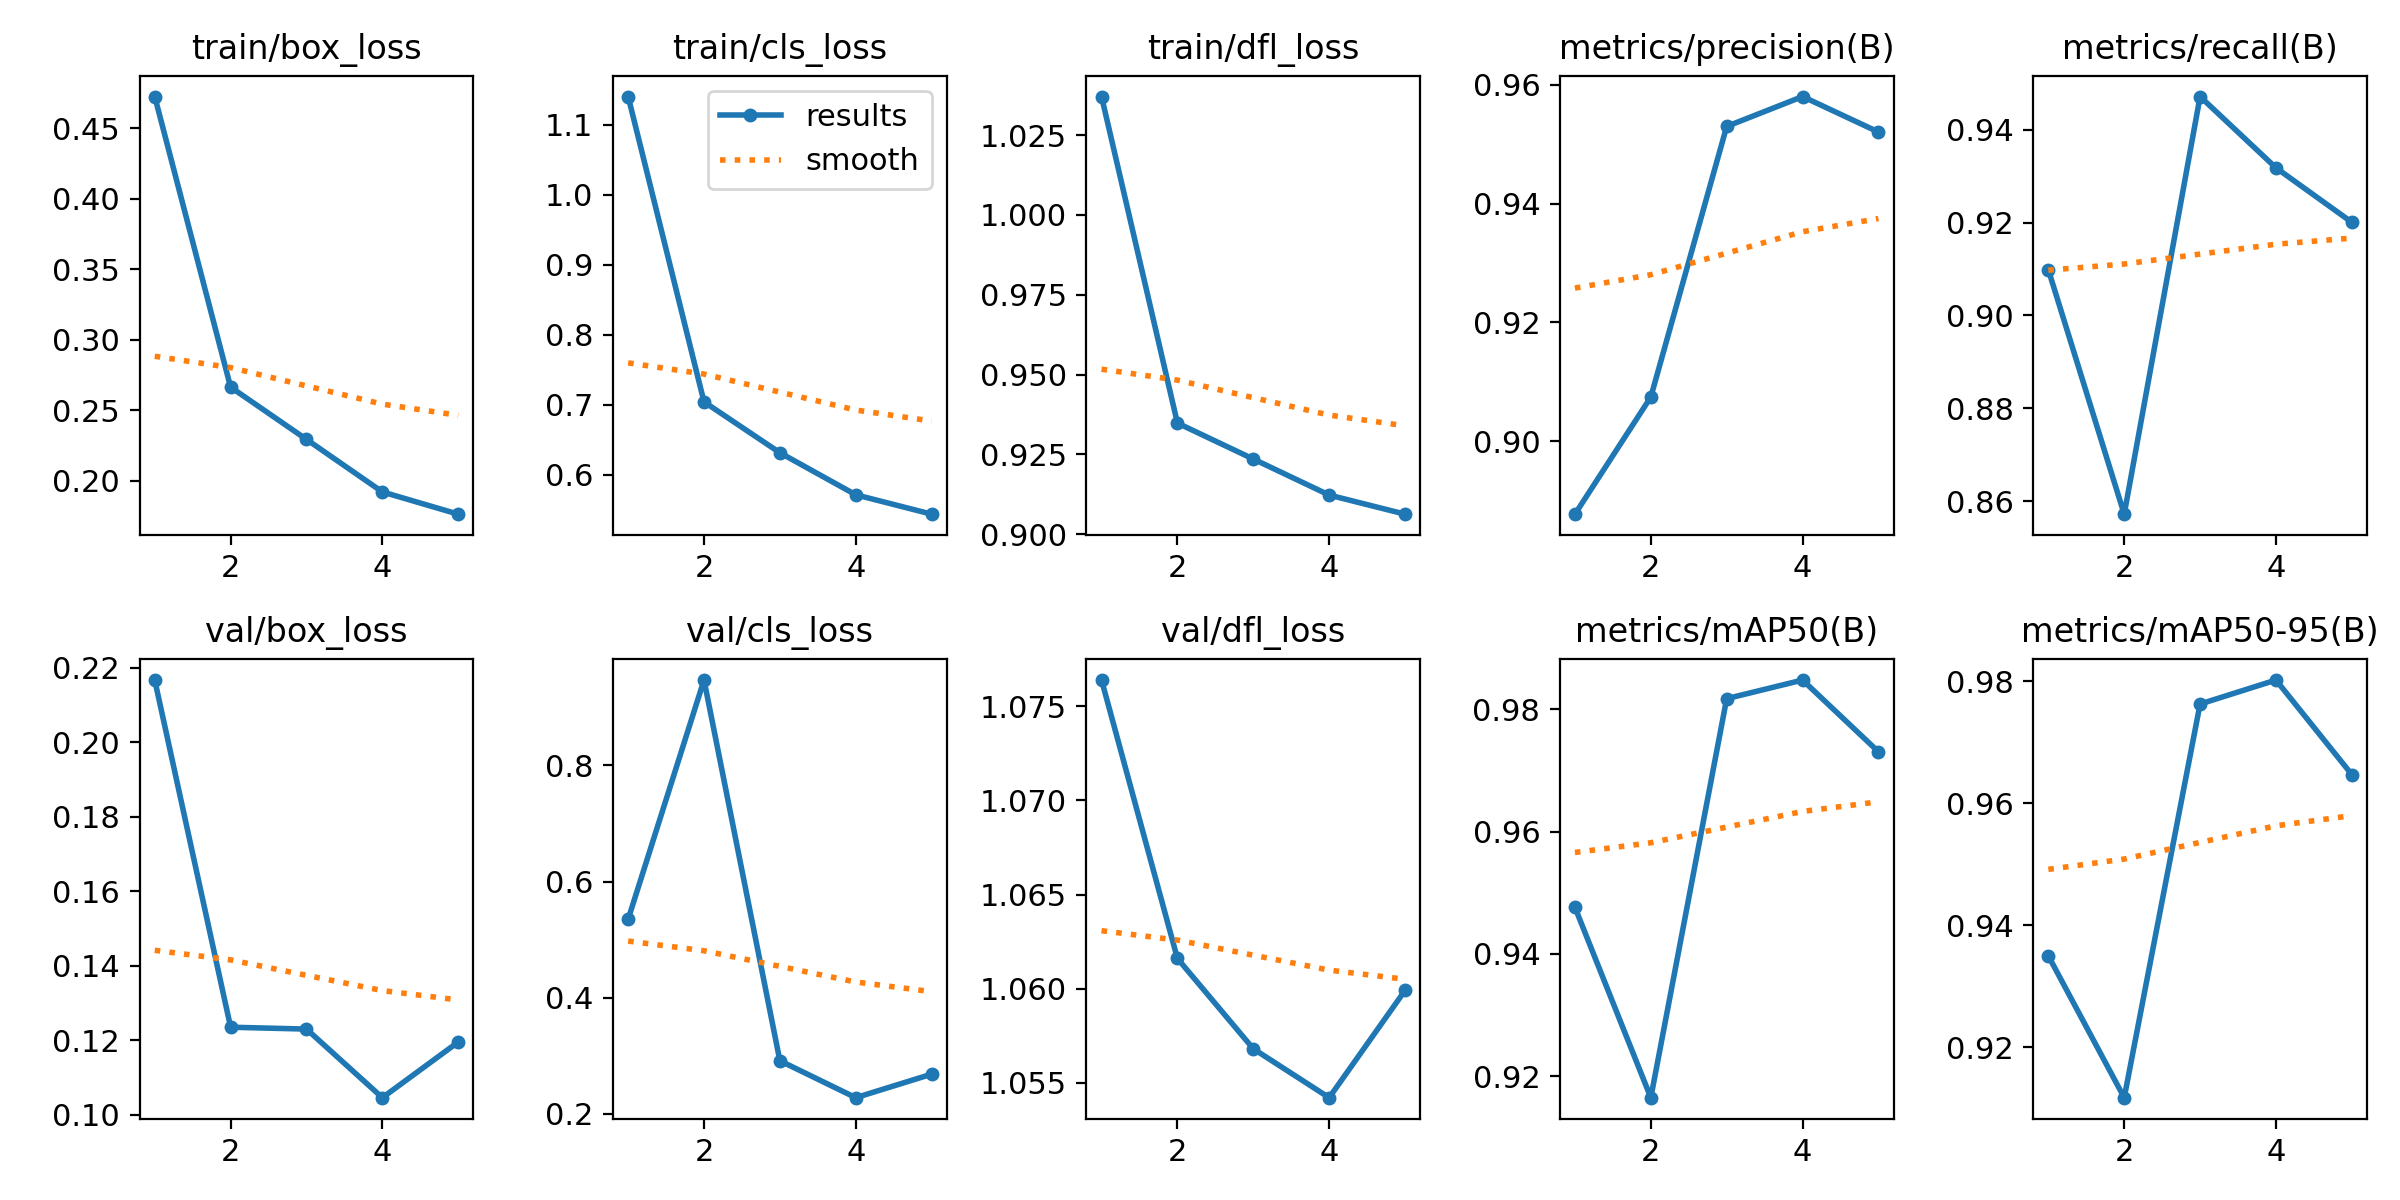

Source data for this figure (header and first rows):
epoch, train/box_loss, train/cls_loss, train/dfl_loss, metrics/precision(B), metrics/recall(B), metrics/mAP50(B), metrics/mAP50-95(B), val/box_loss, val/cls_loss, val/dfl_loss, lr/pg0, lr/pg1, lr/pg2
1, 0.4725, 1.14, 1.037, 0.8877, 0.9098, 0.9476, 0.935, 0.2167, 0.5351, 1.076, 0.0005541, 0.0005541, 0.0005541
2, 0.2663, 0.7043, 0.9348, 0.9074, 0.8572, 0.9165, 0.9118, 0.1235, 0.9469, 1.062, 0.0008901, 0.0008901, 0.0008901
3, 0.2292, 0.6317, 0.9235, 0.953, 0.9471, 0.9817, 0.9763, 0.123, 0.2914, 1.057, 0.001006, 0.001006, 0.001006
4, 0.192, 0.5717, 0.9123, 0.958, 0.9318, 0.9848, 0.9802, 0.1045, 0.2279, 1.054, 0.0006768, 0.0006768, 0.0006768
5, 0.1762, 0.544, 0.9063, 0.952, 0.9201, 0.973, 0.9647, 0.1195, 0.2684, 1.06, 0.0006768, 0.0006768, 0.0006768
